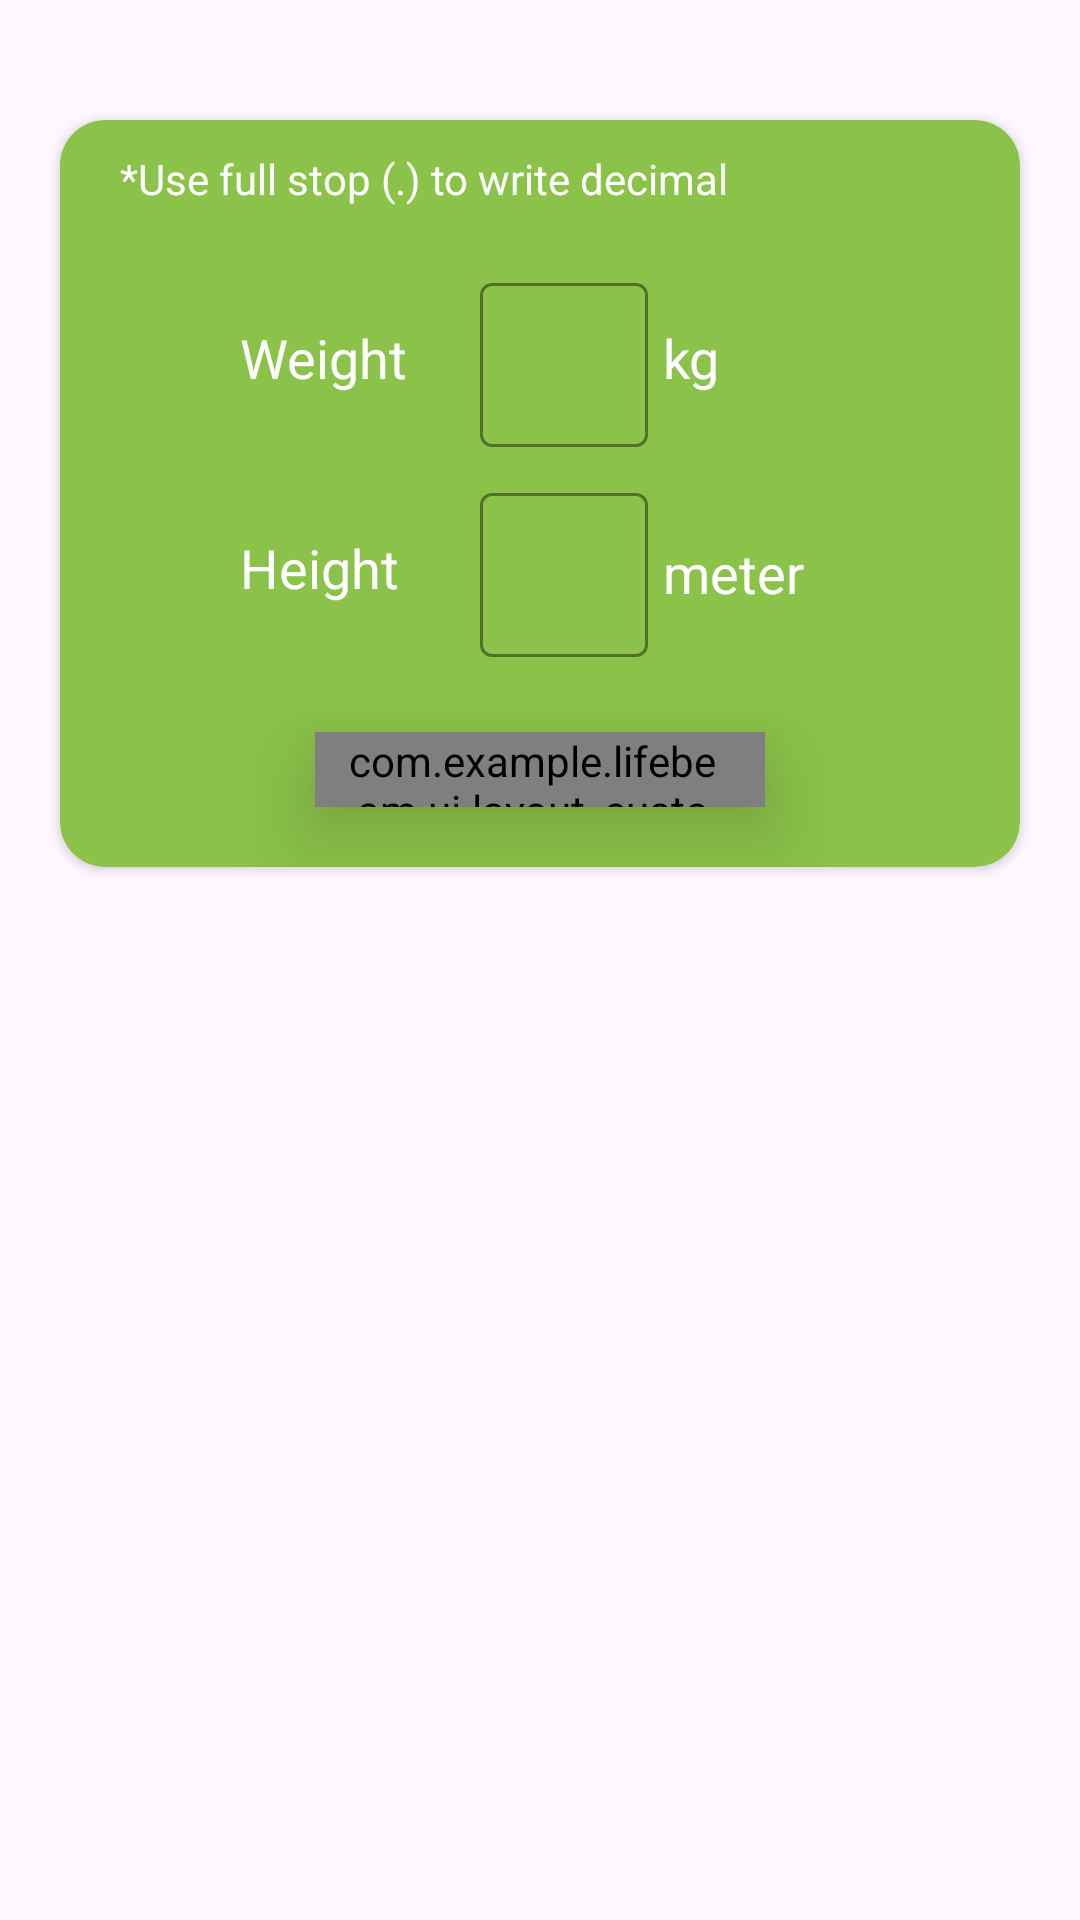

The Android layout XML behind this screen, and the referenced resources:
<!-- AndroidManifest.xml: application theme Base.Theme.LifeBeam -->
<!-- res/layout/fragment_body.xml -->
<?xml version="1.0" encoding="utf-8"?>
<androidx.constraintlayout.widget.ConstraintLayout xmlns:android="http://schemas.android.com/apk/res/android"
    xmlns:tools="http://schemas.android.com/tools"
    xmlns:app="http://schemas.android.com/apk/res-auto"
    android:layout_width="match_parent"
    android:layout_height="match_parent"
    tools:context=".ui.profile.BodyFragment">

    <androidx.cardview.widget.CardView
        android:layout_width="320dp"
        android:layout_height="wrap_content"
        android:layout_marginTop="40dp"
        android:backgroundTint="?attr/colorSecondary"
        android:padding="10dp"
        app:layout_constraintEnd_toEndOf="parent"
        app:layout_constraintStart_toStartOf="parent"
        app:layout_constraintTop_toTopOf="parent"
        app:cardCornerRadius="15dp">
        <androidx.constraintlayout.widget.ConstraintLayout
            android:layout_width="match_parent"
            android:layout_height="wrap_content">

            <TextView
                android:id="@+id/tv_hint"
                android:layout_width="wrap_content"
                android:layout_height="wrap_content"
                android:text="@string/decimal_hint"
                android:layout_marginStart="20dp"
                android:layout_marginTop="10dp"
                android:textColor="?attr/colorPrimary"
                app:layout_constraintTop_toTopOf="parent"
                app:layout_constraintStart_toStartOf="parent"/>

            <androidx.constraintlayout.widget.ConstraintLayout
                android:id="@+id/con_weight"
                android:layout_width="200dp"
                android:layout_height="wrap_content"
                android:layout_marginTop="20dp"
                app:layout_constraintTop_toBottomOf="@id/tv_hint"
                app:layout_constraintStart_toStartOf="parent"
                app:layout_constraintEnd_toEndOf="parent"
                android:orientation="horizontal">
                <TextView
                    android:layout_width="wrap_content"
                    android:layout_height="wrap_content"
                    android:text="@string/weight"
                    android:textColor="?attr/colorPrimary"
                    android:textSize="18sp"
                    app:layout_constraintStart_toStartOf="parent"
                    app:layout_constraintTop_toTopOf="parent"
                    app:layout_constraintBottom_toBottomOf="parent"/>
                <com.google.android.material.textfield.TextInputLayout
                    android:id="@+id/tv_weight"
                    style="@style/Widget.MaterialComponents.TextInputLayout.OutlinedBox"
                    android:layout_width="wrap_content"
                    android:layout_height="60dp"
                    android:layout_marginStart="80dp"
                    android:textSize="12sp"
                    app:hintTextColor="?attr/colorPrimary"
                    app:boxStrokeColor="?attr/colorPrimary"
                    app:cursorColor="?attr/colorPrimary"
                    app:layout_constraintStart_toStartOf="parent"
                    app:layout_constraintTop_toTopOf="parent"
                    app:layout_constraintBottom_toBottomOf="parent">
                    <com.google.android.material.textfield.TextInputEditText
                        android:id="@+id/in_weight"
                        android:layout_width="match_parent"
                        android:layout_height="wrap_content"
                        android:ems="10"
                        android:textColor="?attr/colorPrimary"
                        android:inputType="numberDecimal"
                        tools:ignore="SpeakableTextPresentCheck" />
                </com.google.android.material.textfield.TextInputLayout>
                <TextView
                    android:layout_width="wrap_content"
                    android:layout_height="wrap_content"
                    android:text="@string/weight_unit"
                    android:textSize="18sp"
                    android:textColor="?attr/colorPrimary"
                    android:layout_marginStart="5dp"
                    app:layout_constraintTop_toTopOf="parent"
                    app:layout_constraintBottom_toBottomOf="parent"
                    app:layout_constraintStart_toEndOf="@id/tv_weight"/>
            </androidx.constraintlayout.widget.ConstraintLayout>

            <androidx.constraintlayout.widget.ConstraintLayout
                android:id="@+id/con_height"
                android:layout_width="200dp"
                android:layout_height="wrap_content"
                android:layout_marginTop="10dp"
                app:layout_constraintTop_toBottomOf="@+id/con_weight"
                app:layout_constraintStart_toStartOf="parent"
                app:layout_constraintEnd_toEndOf="parent"
                android:orientation="horizontal">
                <TextView
                    android:layout_width="wrap_content"
                    android:layout_height="wrap_content"
                    android:text="@string/height"
                    android:textColor="?attr/colorPrimary"
                    android:textSize="18sp"
                    app:layout_constraintStart_toStartOf="parent"
                    app:layout_constraintTop_toTopOf="parent"
                    app:layout_constraintBottom_toBottomOf="parent"/>
                <com.google.android.material.textfield.TextInputLayout
                    android:id="@+id/tv_height"
                    style="@style/Widget.MaterialComponents.TextInputLayout.OutlinedBox"
                    android:layout_width="wrap_content"
                    android:layout_height="60dp"
                    android:layout_marginStart="80dp"
                    android:textSize="12sp"
                    app:hintTextColor="?attr/colorPrimary"
                    app:boxStrokeColor="?attr/colorPrimary"
                    app:cursorColor="?attr/colorPrimary"
                    app:layout_constraintStart_toStartOf="parent"
                    app:layout_constraintTop_toTopOf="parent"
                    app:layout_constraintBottom_toBottomOf="parent">
                    <com.google.android.material.textfield.TextInputEditText
                        android:id="@+id/in_height"
                        android:layout_width="match_parent"
                        android:layout_height="wrap_content"
                        android:ems="10"
                        android:textColor="?attr/colorPrimary"
                        android:inputType="numberDecimal"
                        tools:ignore="SpeakableTextPresentCheck" />
                </com.google.android.material.textfield.TextInputLayout>

                <TextView
                    android:layout_width="wrap_content"
                    android:layout_height="21dp"
                    android:layout_marginStart="5dp"
                    android:text="@string/height_unit"
                    android:textColor="?attr/colorPrimary"
                    android:textSize="18sp"
                    app:layout_constraintBottom_toBottomOf="parent"
                    app:layout_constraintStart_toEndOf="@id/tv_height"
                    app:layout_constraintTop_toTopOf="parent" />
            </androidx.constraintlayout.widget.ConstraintLayout>

            <com.example.lifebeam.ui.layout_custom.CustomButton
                android:id="@+id/btn_update"
                style="@style/ButtonStroke"
                android:layout_width="150dp"
                android:layout_height="25dp"
                android:paddingEnd="15dp"
                android:paddingStart="10dp"
                android:layout_marginTop="25dp"
                android:layout_marginBottom="20dp"
                android:text="@string/update"
                android:textColor="?attr/colorOnSecondary"
                android:textSize="14sp"
                android:elevation="10dp"
                android:translationZ="10dp"
                tools:ignore="RtlSymmetry"
                app:layout_constraintTop_toBottomOf="@+id/con_height"
                app:layout_constraintStart_toStartOf="parent"
                app:layout_constraintEnd_toEndOf="parent"
                app:layout_constraintBottom_toBottomOf="parent"/>
        </androidx.constraintlayout.widget.ConstraintLayout>
    </androidx.cardview.widget.CardView>

    <androidx.cardview.widget.CardView
        android:id="@+id/con_progressBar"
        android:layout_width="wrap_content"
        android:layout_height="wrap_content"
        android:background="?attr/colorPrimary"
        app:layout_constraintBottom_toBottomOf="parent"
        app:layout_constraintEnd_toEndOf="parent"
        app:layout_constraintStart_toStartOf="parent"
        app:layout_constraintTop_toTopOf="parent"
        android:visibility="gone"
        app:cardCornerRadius="15dp">
        <ProgressBar
            android:id="@+id/progressBar"
            style="?android:attr/progressBarStyle"
            android:layout_width="wrap_content"
            android:layout_height="wrap_content"
            android:visibility="gone"
            tools:visibility="visible" />
    </androidx.cardview.widget.CardView>
</androidx.constraintlayout.widget.ConstraintLayout>
<!-- resources referenced by this layout -->
<resources>
  <string name="decimal_hint">*Use full stop (.) to write decimal</string>
  <string name="height">Height</string>
  <string name="height_unit">meter</string>
  <string name="update">Update</string>
  <string name="weight">Weight</string>
  <string name="weight_unit">kg</string>
  <style name="ButtonStroke" parent="Base.Theme.LifeBeam">
          <item name="android:radius"> 15dp </item>
          <item name="android:elevation">10dp</item>
          <item name="android:background">@drawable/custom_activity_button_stroke</item>
      </style>
  <style name="Base.Theme.LifeBeam" parent="Theme.Material3.DayNight">
          
          <item name="colorPrimary">@color/white</item>
          <item name="colorPrimaryVariant">@color/grey</item>
          <item name="colorOnPrimary">@color/black</item>
          <item name="colorSecondary">@color/green</item>
          <item name="colorSecondaryVariant">@color/greenDark</item>
          <item name="colorOnSecondary">@color/greenLight</item>
      </style>
  <!-- drawable custom_activity_button_stroke (drawable) -->
  <?xml version="1.0" encoding="utf-8"?>
  <selector xmlns:android="http://schemas.android.com/apk/res/android">
      <item android:state_enabled="true" android:state_pressed="false">
          <shape android:shape="rectangle">
              <solid android:color="?attr/colorPrimary"/>
              <corners android:radius="20dp"/>
              <stroke android:color="?attr/colorSecondary" android:width="2dp"/>
          </shape>
      </item>
      <item android:state_enabled="true" android:state_pressed="true">
          <shape android:shape="rectangle">
              <solid android:color="?attr/colorPrimaryVariant"/>
              <corners android:radius="20dp"/>
              <stroke android:color="?attr/colorSecondaryVariant" android:width="2dp"/>
          </shape>
      </item>
  </selector>
  <color name="white">#FFFFFFFF</color>
  <color name="grey">#939393</color>
  <color name="black">#FF000000</color>
  <color name="green">#8BC34A</color>
  <color name="greenDark">#43A047</color>
  <color name="greenLight">#F0FFE0</color>
</resources>
